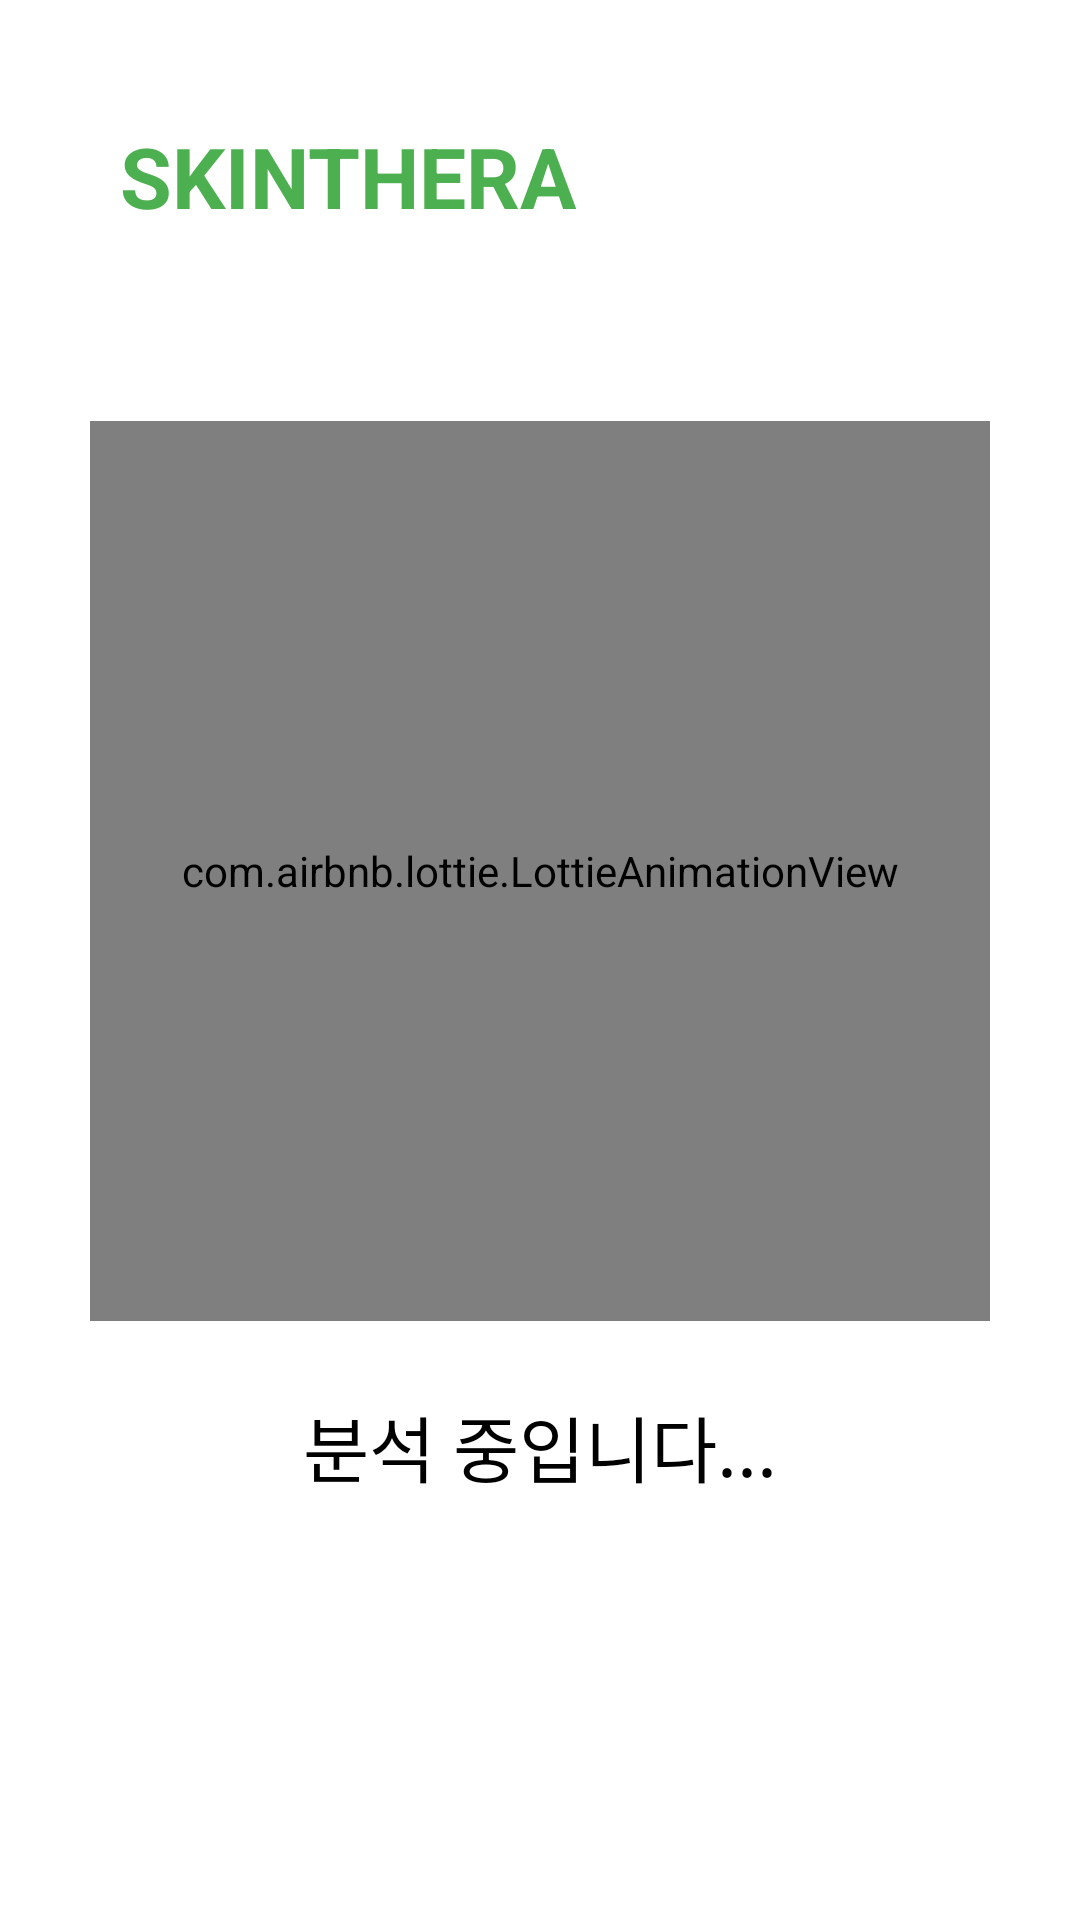

Here is an Android app screen rendered from its layout file. Give the layout XML and the strings, colors and styles it references.
<!-- AndroidManifest.xml: application theme Theme.Buildup -->
<!-- res/layout/loading_ai_dialog.xml -->
<?xml version="1.0" encoding="utf-8"?>
<FrameLayout xmlns:android="http://schemas.android.com/apk/res/android"
    xmlns:app="http://schemas.android.com/apk/res-auto"
    android:layout_width="match_parent"
    android:layout_height="match_parent"
    android:background="#FFFFFF"
    android:padding="24dp">

    
    <TextView
        android:id="@+id/textViewUserName"
        android:layout_width="wrap_content"
        android:layout_height="wrap_content"
        android:layout_marginStart="16dp"
        android:layout_marginTop="16dp"
        android:text="SKINTHERA"
        android:textColor="@color/primary"
        android:textSize="28sp"
        android:textStyle="bold" />

    
    <LinearLayout
        android:layout_width="match_parent"
        android:layout_height="match_parent"
        android:gravity="center"
        android:orientation="vertical">

        
        <com.airbnb.lottie.LottieAnimationView
            android:id="@+id/loadingAnimationView"
            android:layout_width="300dp"
            android:layout_height="300dp"
            app:lottie_autoPlay="true"
            app:lottie_loop="true"
            app:lottie_rawRes="@raw/loading_ai_animation" />

        
        <TextView
            android:layout_width="wrap_content"
            android:layout_height="wrap_content"
            android:layout_marginTop="24dp"
            android:gravity="center"
            android:text="분석 중입니다..."
            android:textColor="#000000"
            android:textSize="24sp" />
    </LinearLayout>
</FrameLayout>
<!-- resources referenced by this layout -->
<resources>
  <color name="primary">#4CAF50</color>
  <style name="Theme.Buildup" parent="Base.Theme.Buildup" />
  <style name="Base.Theme.Buildup" parent="Theme.AppCompat.DayNight.NoActionBar">
          
          
      </style>
</resources>
